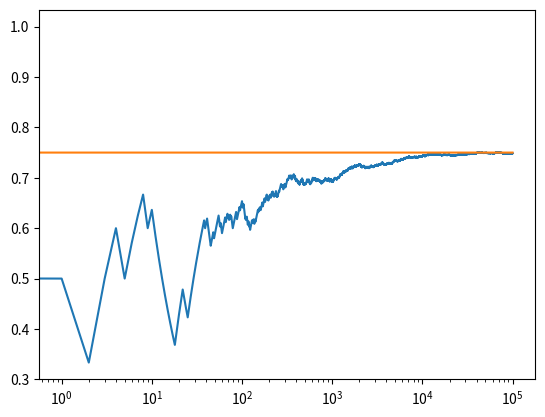
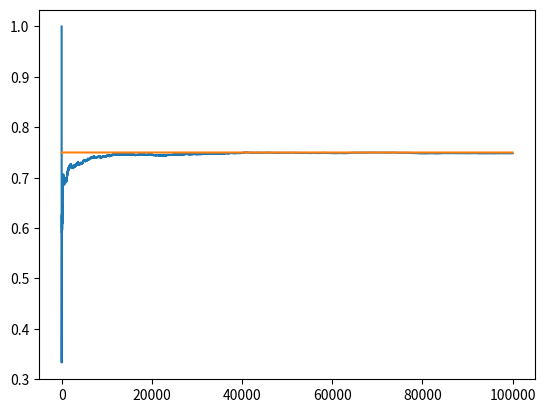

Here is the Python script that generated these plots, in order:
"""
https://deeplearningcourses.com/c/artificial-intelligence-reinforcement-learning-in-python
https://www.udemy.com/artificial-intelligence-reinforcement-learning-in-python
"""
from numpy import sqrt, log, empty, argmax, cumsum, arange, ones, max as nmax
from numpy.random import random
from matplotlib.pyplot import show, plot, xscale, figure

NUM_TRIALS = 100000
EPS = 0.1
BANDIT_PROBABILITIES = [0.2, 0.5, 0.75]


class Bandit:
    """
    bandit class
    """

    def __init__(self, p):
        self.p_var = p
        self.p_estimate = 0.0
        self.n_var = 0.0

    def pull(self):
        """
        draw a 1 with probability p
        """
        return random() < self.p_var

    def update(self, x_var):
        """
        update method
        """
        self.n_var += 1.0
        self.p_estimate = ((self.n_var - 1) * self.p_estimate + x_var) / self.n_var


def ucb(mean, n_var, nj_var):
    """
    ucb function
    """
    return mean + sqrt(2 * log(n_var) / nj_var)


def run_experiment():
    """
    run experiment function
    """
    bandits = [Bandit(p) for p in BANDIT_PROBABILITIES]
    rewards = empty(NUM_TRIALS)
    total_plays = 0
    for j in bandits:
        x_var = j.pull()
        total_plays += 1
        j.update(x_var)
    for i in range(NUM_TRIALS):
        j = argmax([ucb(b.p_estimate, total_plays, b.n_var) for b in bandits])
        x_var = bandits[j].pull()
        total_plays += 1
        bandits[j].update(x_var)
        rewards[i] = x_var
    cumulative_average = cumsum(rewards) / (arange(NUM_TRIALS) + 1)
    figure()
    plot(cumulative_average)
    plot(ones(NUM_TRIALS) * nmax(BANDIT_PROBABILITIES))
    xscale("log")
    figure()
    plot(cumulative_average)
    plot(ones(NUM_TRIALS) * nmax(BANDIT_PROBABILITIES))
    for b_var in bandits:
        print(b_var.p_estimate)
    print("total reward earned:", rewards.sum())
    print("overall win rate:", rewards.sum() / NUM_TRIALS)
    print("num times selected each bandit:", [b.n_var for b in bandits])
    return cumulative_average


if __name__ == "__main__":
    run_experiment()
    show()
